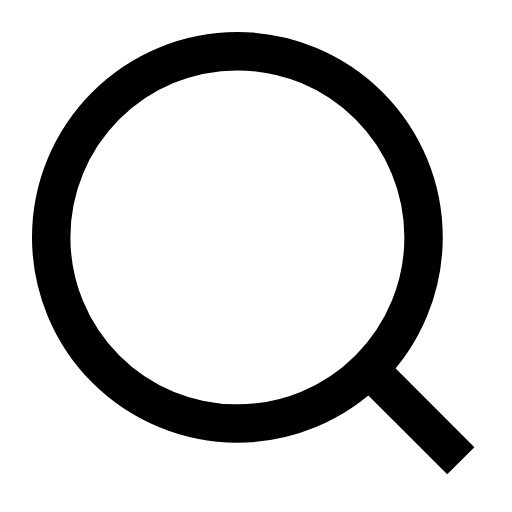
t = 0.00 s
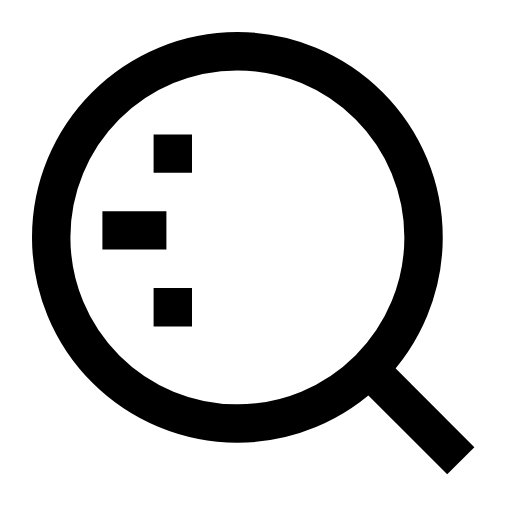
t = 0.08 s
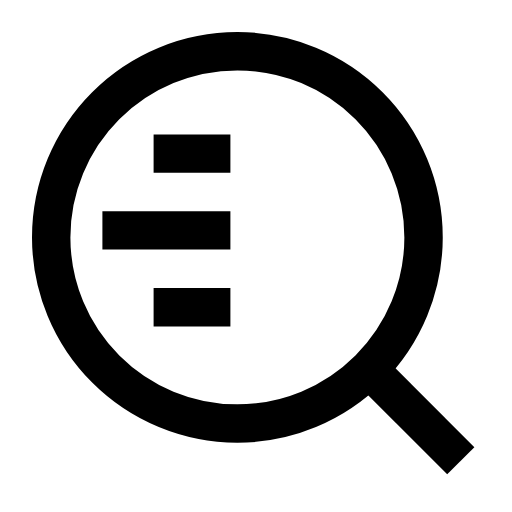
t = 0.15 s
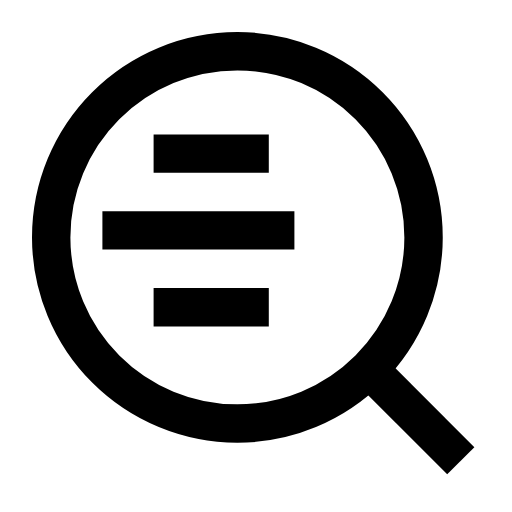
t = 0.23 s
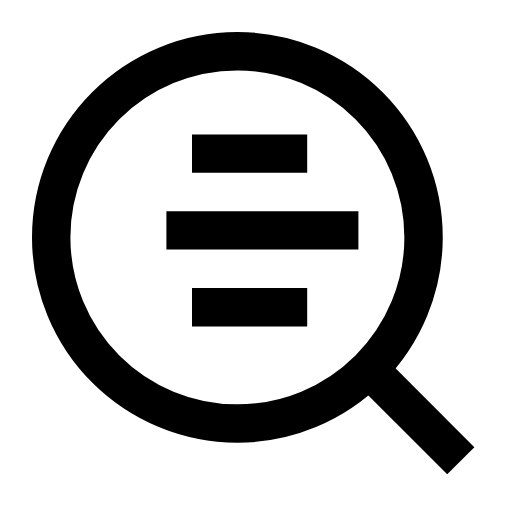
t = 0.35 s
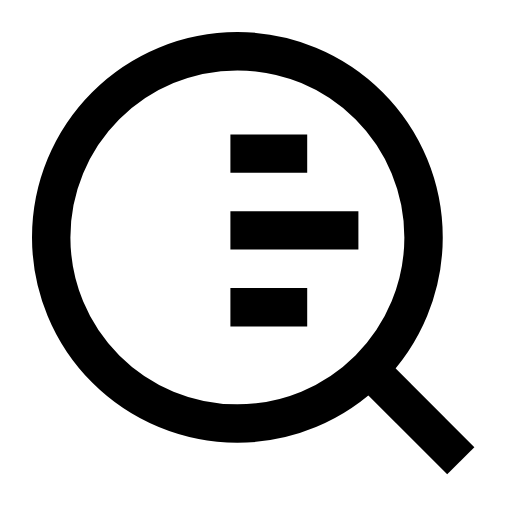
t = 0.40 s

The animated SVG that drew these frames (rendered in a browser with its animation timeline set to each time). Animation: 6 SMIL elements (animate=6); one cycle of 0.50 s, repeats indefinitely.

<svg width="20" height="20" viewBox="0 0 20 20" fill="none" xmlns="http://www.w3.org/2000/svg" stroke="currentColor" stroke-width="1.5">
    <path d="M2 9.27259C2 11.2014 2.76622 13.0512 4.13009 14.4151C5.49397 15.7789 7.34378 16.5452 9.27259 16.5452C11.2014 16.5452 13.0512 15.7789 14.4151 14.4151C15.7789 13.0512 16.5452 11.2014 16.5452 9.27259C16.5452 7.34378 15.7789 5.49397 14.4151 4.13009C13.0512 2.76622 11.2014 2 9.27259 2C7.34378 2 5.49397 2.76622 4.13009 4.13009C2.76622 5.49397 2 7.34378 2 9.27259Z"/>
    <path d="M14.3633 14.3633L17.9996 17.9996"/>
    <g class="animation">
        <path d="M6 6L12 6" pathLength="100" stroke-dasharray="0 100" stroke-dashoffset="0">
            <animate attributeName="stroke-dasharray" values="0 100; 100 0; 0 100" keyTimes="0; 0.6; 1" dur="0.5s" repeatCount="indefinite"/>
            <animate attributeName="stroke-dashoffset" values="0; 0; -100" keyTimes="0; 0.6; 1" dur="0.5s" repeatCount="indefinite"/>
        </path>
        <path d="M4 9L14 9" pathLength="100" stroke-dasharray="0 100" stroke-dashoffset="0">
            <animate attributeName="stroke-dasharray" values="0 100; 100 0; 0 100" keyTimes="0; 0.6; 1" dur="0.5s" repeatCount="indefinite"/>
            <animate attributeName="stroke-dashoffset" values="0; 0; -100" keyTimes="0; 0.6; 1" dur="0.5s" repeatCount="indefinite"/>
        </path>
        <path d="M6 12L12 12" pathLength="100" stroke-dasharray="0 100" stroke-dashoffset="0">
            <animate attributeName="stroke-dasharray" values="0 100; 100 0; 0 100" keyTimes="0; 0.6; 1" dur="0.5s" repeatCount="indefinite"/>
            <animate attributeName="stroke-dashoffset" values="0; 0; -100" keyTimes="0; 0.6; 1" dur="0.5s" repeatCount="indefinite"/>
        </path>
    </g>
</svg>
